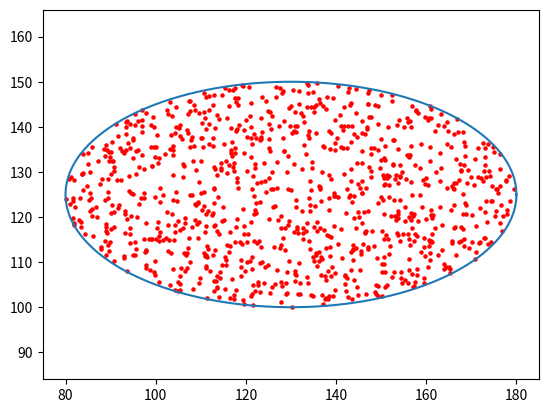

This chart was generated by the following Python code:
import matplotlib.pyplot as plt
import numpy as np

def rotated_ellipse(center_x, center_y, point1, point2, semi_major_axis, semi_minor_axis, angle):
    # Rotate the points
    cos_angle = np.cos(angle)
    sin_angle = np.sin(angle)
    rot_matrix = np.array([[cos_angle, -sin_angle], [sin_angle, cos_angle]])
    point1 = np.dot(rot_matrix, point1)
    point2 = np.dot(rot_matrix, point2)

    # Calculate the semi-major and semi-minor axes of the ellipse
    distance = np.sqrt((point2[0] - point1[0])**2 + (point2[1] - point1[1])**2)

    # # Calculate the angle of rotation of the ellipse
    # angle = np.arctan2(point2[1] - point1[1], point2[0] - point1[0])

    # Generate coordinates of the rotated ellipse
    theta = np.linspace(0, 2*np.pi, 1000)
    x_rotated = center_x + semi_major_axis * np.cos(theta) * np.cos(angle) - semi_minor_axis * np.sin(theta) * np.sin(angle)
    y_rotated = center_y + semi_major_axis * np.cos(theta) * np.sin(angle) + semi_minor_axis * np.sin(theta) * np.cos(angle)

    return x_rotated, y_rotated

# Example usage
point1 = np.array([125, 125])
point2 = np.array([135, 125])
center_x = (point1[0] + point2[0]) / 2
center_y = (point1[1] + point2[1]) / 2
semi_major_axis = 50
semi_minor_axis = 25
angle = np.arctan2(point2[1] - point1[1], point2[0] - point1[0])

x, y = rotated_ellipse(center_x, center_y, point1, point2, semi_major_axis, semi_minor_axis, angle)

# Plot the ellipse
fig, ax = plt.subplots()
ax.plot(x, y)
ax.axis('equal')

# Generate random points within the rotated ellipse
num_points = 1000
theta = 2 * np.pi * np.random.rand(num_points)
radius = np.sqrt(np.random.rand(num_points))
# Define the rotation matrix for the ellipse
cos_angle = np.cos(angle)
sin_angle = np.sin(angle)
rot_matrix = np.array([[cos_angle, -sin_angle], [sin_angle, cos_angle]])
# Rotate the random points using the same rotation matrix
rand_points = np.dot(rot_matrix, np.array([semi_major_axis * radius * np.cos(theta), semi_minor_axis * radius * np.sin(theta)]))
x_points = rand_points[0] + center_x
y_points = rand_points[1] + center_y

# Plot the random points
ax.scatter(x_points, y_points, s=5, color='red')
plt.show()
